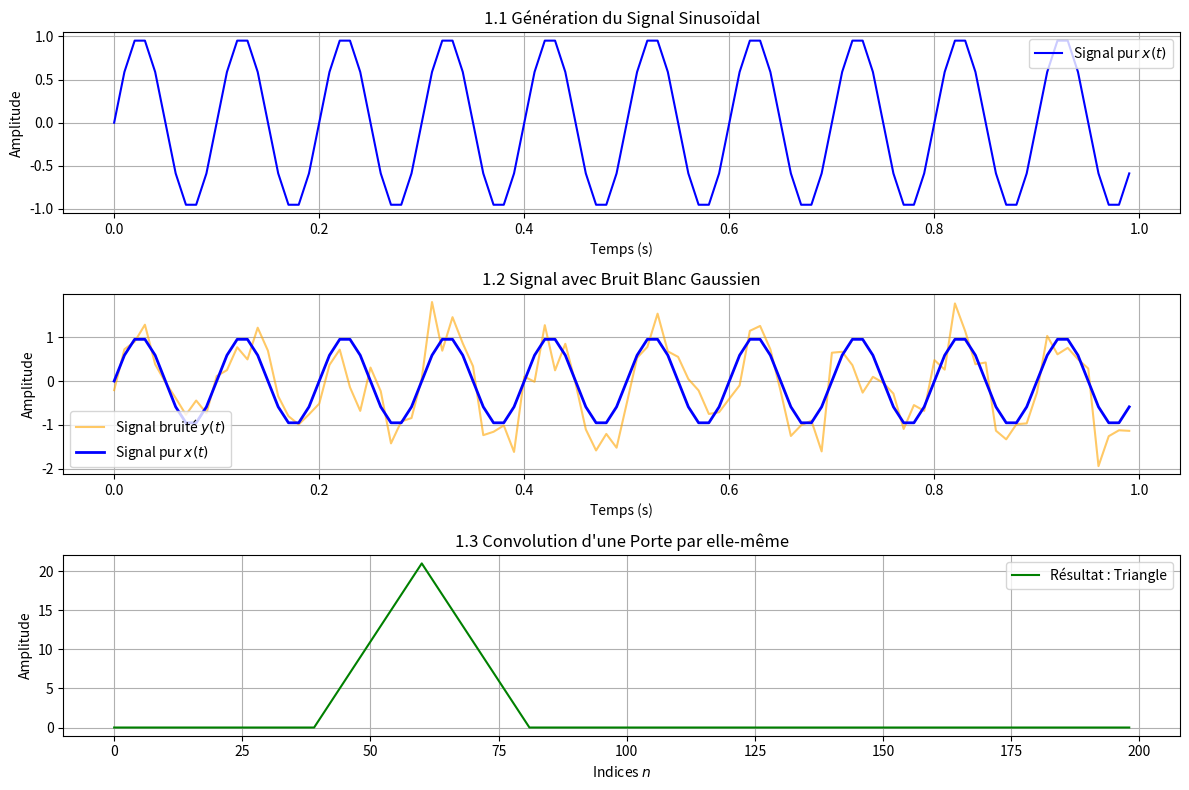

Write the Python code that produced this figure.
import numpy as np
import matplotlib.pyplot as plt

# ==========================================
# 1.1 Génération d’un signal sinusoïdal
# ==========================================

# Paramètres du signal
f0 = 10         # Fréquence (Hz)
A = 1           # Amplitude
phi = 0         # Phase
fs = 100        # Fréquence d'échantillonnage (Hz)
duration = 1    # Durée en secondes

# Création du vecteur temps et du signal x(t)
t = np.arange(0, duration, 1/fs)
x = A * np.sin(2 * np.pi * f0 * t + phi)

# Visualisation
plt.figure(figsize=(12, 8))
plt.subplot(3, 1, 1)
plt.plot(t, x, label='Signal pur $x(t)$', color='blue')
plt.title("1.1 Génération du Signal Sinusoïdal")
plt.xlabel("Temps (s)")
plt.ylabel("Amplitude")
plt.grid(True)
plt.legend()

# ==========================================
# 1.2 Ajout de bruit et analyse
# ==========================================

# Génération d'un Bruit Blanc Gaussien (BBG)
# On choisit un écart-type de 0.5 pour voir l'impact du bruit
bruit = np.random.normal(0, 0.5, len(x))

# Création du signal bruité y(t)
y = x + bruit

# Visualisation comparative
plt.subplot(3, 1, 2)
plt.plot(t, y, label='Signal bruité $y(t)$', alpha=0.6, color='orange')
plt.plot(t, x, label='Signal pur $x(t)$', linewidth=2, color='blue')
plt.title("1.2 Signal avec Bruit Blanc Gaussien")
plt.xlabel("Temps (s)")
plt.ylabel("Amplitude")
plt.grid(True)
plt.legend()

# ==========================================
# 1.3 Signaux élémentaires et Convolution
# ==========================================

# 1. Création du signal porte (Rect)
rect = np.zeros(100)
rect[20:41] = 1  # Valant 1 entre n=20 et n=40

# 2. Calcul de la convolution du signal porte avec lui-même
conv_result = np.convolve(rect, rect, mode='full')

# 3. Visualisation de la convolution
# L'axe des indices pour la convolution 'full' est de taille (len(rect)*2 - 1)
indices_conv = np.arange(len(conv_result))

plt.subplot(3, 1, 3)
plt.plot(indices_conv, conv_result, color='green', label='Résultat : Triangle')
plt.title("1.3 Convolution d'une Porte par elle-même")
plt.xlabel("Indices $n$")
plt.ylabel("Amplitude")
plt.grid(True)
plt.legend()

plt.tight_layout()
plt.show()

# --- Analyse de la forme ---
print("Analyse 1.3 : La convolution de deux fonctions 'Porte' identiques")
print("donne un signal de forme TRIANGULAIRE.")
